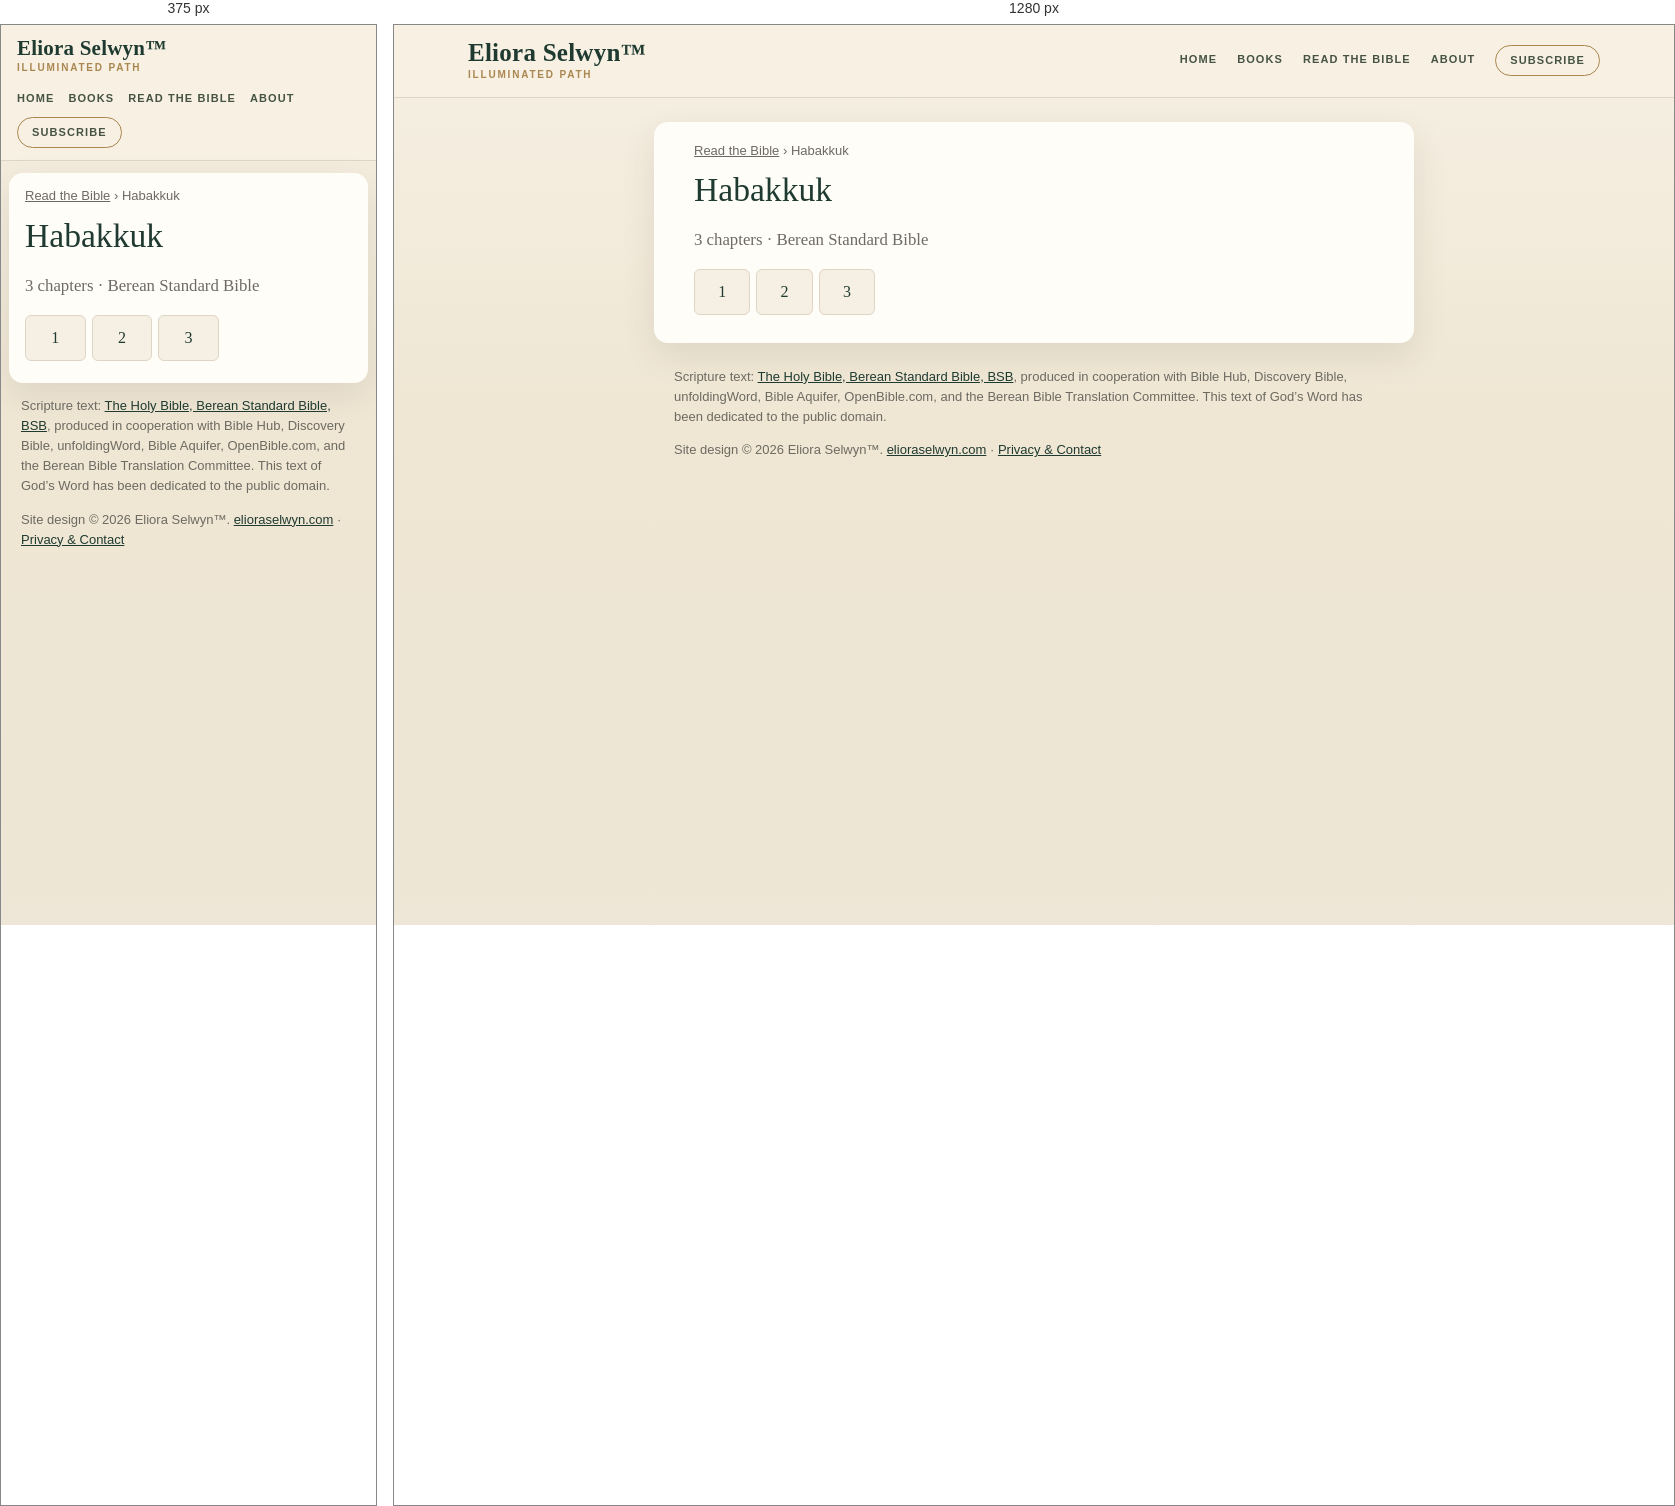
Rendered at 375 px and 1280 px, left to right.

<!-- file: index.html -->
<!doctype html>
<html lang="en">
<head>
<meta charset="utf-8">
<meta name="viewport" content="width=device-width,initial-scale=1">
<title>Habakkuk (BSB) — all 3 chapters | Read the Bible</title>
<meta name="description" content="Read Habakkuk in the Berean Standard Bible (BSB): choose any of its 3 chapters.">
<link rel="canonical" href="https://bible.elioraselwyn.com/habakkuk/">
<meta property="og:title" content="Habakkuk (BSB) — all 3 chapters | Read the Bible">
<meta property="og:description" content="Read Habakkuk in the Berean Standard Bible (BSB): choose any of its 3 chapters.">
<meta property="og:url" content="https://bible.elioraselwyn.com/habakkuk/">
<meta property="og:type" content="website">
<meta property="og:site_name" content="Read the Bible — Eliora Selwyn™">
<meta name="theme-color" content="#f6f0e4">
<link rel="stylesheet" href="/assets/site.css">
<script type="application/ld+json">{"@context":"https://schema.org","@type":"BreadcrumbList","itemListElement":[{"@type":"ListItem","position":1,"name":"Read the Bible","item":"https://bible.elioraselwyn.com/"},{"@type":"ListItem","position":2,"name":"Habakkuk","item":"https://bible.elioraselwyn.com/habakkuk/"}]}</script>
</head>
<body>
<a class="skip" href="#main">Skip to the text</a>
<header class="es-head"><div class="es-head-in">
<a class="es-brand" href="https://www.elioraselwyn.com/"><span class="es-brand-name">Eliora Selwyn&#8482;</span><span class="es-brand-mark">Illuminated Path</span></a>
<nav class="es-nav" aria-label="Main navigation"><a href="https://www.elioraselwyn.com/">Home</a><a href="https://www.elioraselwyn.com/p/books-resources.html">Books</a><a href="/" aria-current="false">Read the Bible</a><a href="https://www.elioraselwyn.com/p/about-eliora-selwyn.html">About</a><a class="es-subscribe" href="https://www.elioraselwyn.com/#stay-connected">Subscribe</a></nav>
</div></header>
<main id="main" class="wrap">
<nav class="crumbs" aria-label="Breadcrumb"><a href="/">Read the Bible</a> <span aria-hidden="true">›</span> <span aria-current="page">Habakkuk</span></nav>
<h1>Habakkuk</h1><p class="lede">3 chapters · Berean Standard Bible</p><ul class="chaps"><li><a href="/habakkuk/1/" aria-label="Habakkuk 1">1</a></li><li><a href="/habakkuk/2/" aria-label="Habakkuk 2">2</a></li><li><a href="/habakkuk/3/" aria-label="Habakkuk 3">3</a></li></ul>
</main>
<footer class="es-foot"><p class="credit">Scripture text: <a href="https://bereanbible.com/">The Holy Bible, Berean Standard Bible, BSB</a>, produced in cooperation with Bible Hub, Discovery Bible, unfoldingWord, Bible Aquifer, OpenBible.com, and the Berean Bible Translation Committee. This text of God’s Word has been dedicated to the public domain.</p>
<p class="legal">Site design &#169; 2026 Eliora Selwyn&#8482;. <a href="https://www.elioraselwyn.com/">elioraselwyn.com</a> &#183; <a href="https://www.elioraselwyn.com/p/privacy-contact.html">Privacy &amp; Contact</a></p></footer>
<script src="/assets/site.js" defer></script>
</body>
</html>


/* @media block from site.css */
@media (max-width:700px){
 .es-head-in{padding:12px 16px;gap:8px}.es-brand-name{font-size:21px}.es-nav{margin-left:0;justify-content:flex-start;gap:2px 14px}
 .wrap{margin:12px 8px;padding:14px 16px 22px}
 .r-bar{position:static}.r-back,.r-pick{flex:1 1 100%;justify-content:center}.r-pick{justify-content:space-between}
 .r-prev,.r-next{flex:1 1 0}.r-prev span,.r-next span{display:none}.r-size{flex:2 1 0}.r-size .btn{flex:1 1 0;justify-content:center}
 .r-text{font-size:calc(1.1em * var(--r-size))}
}